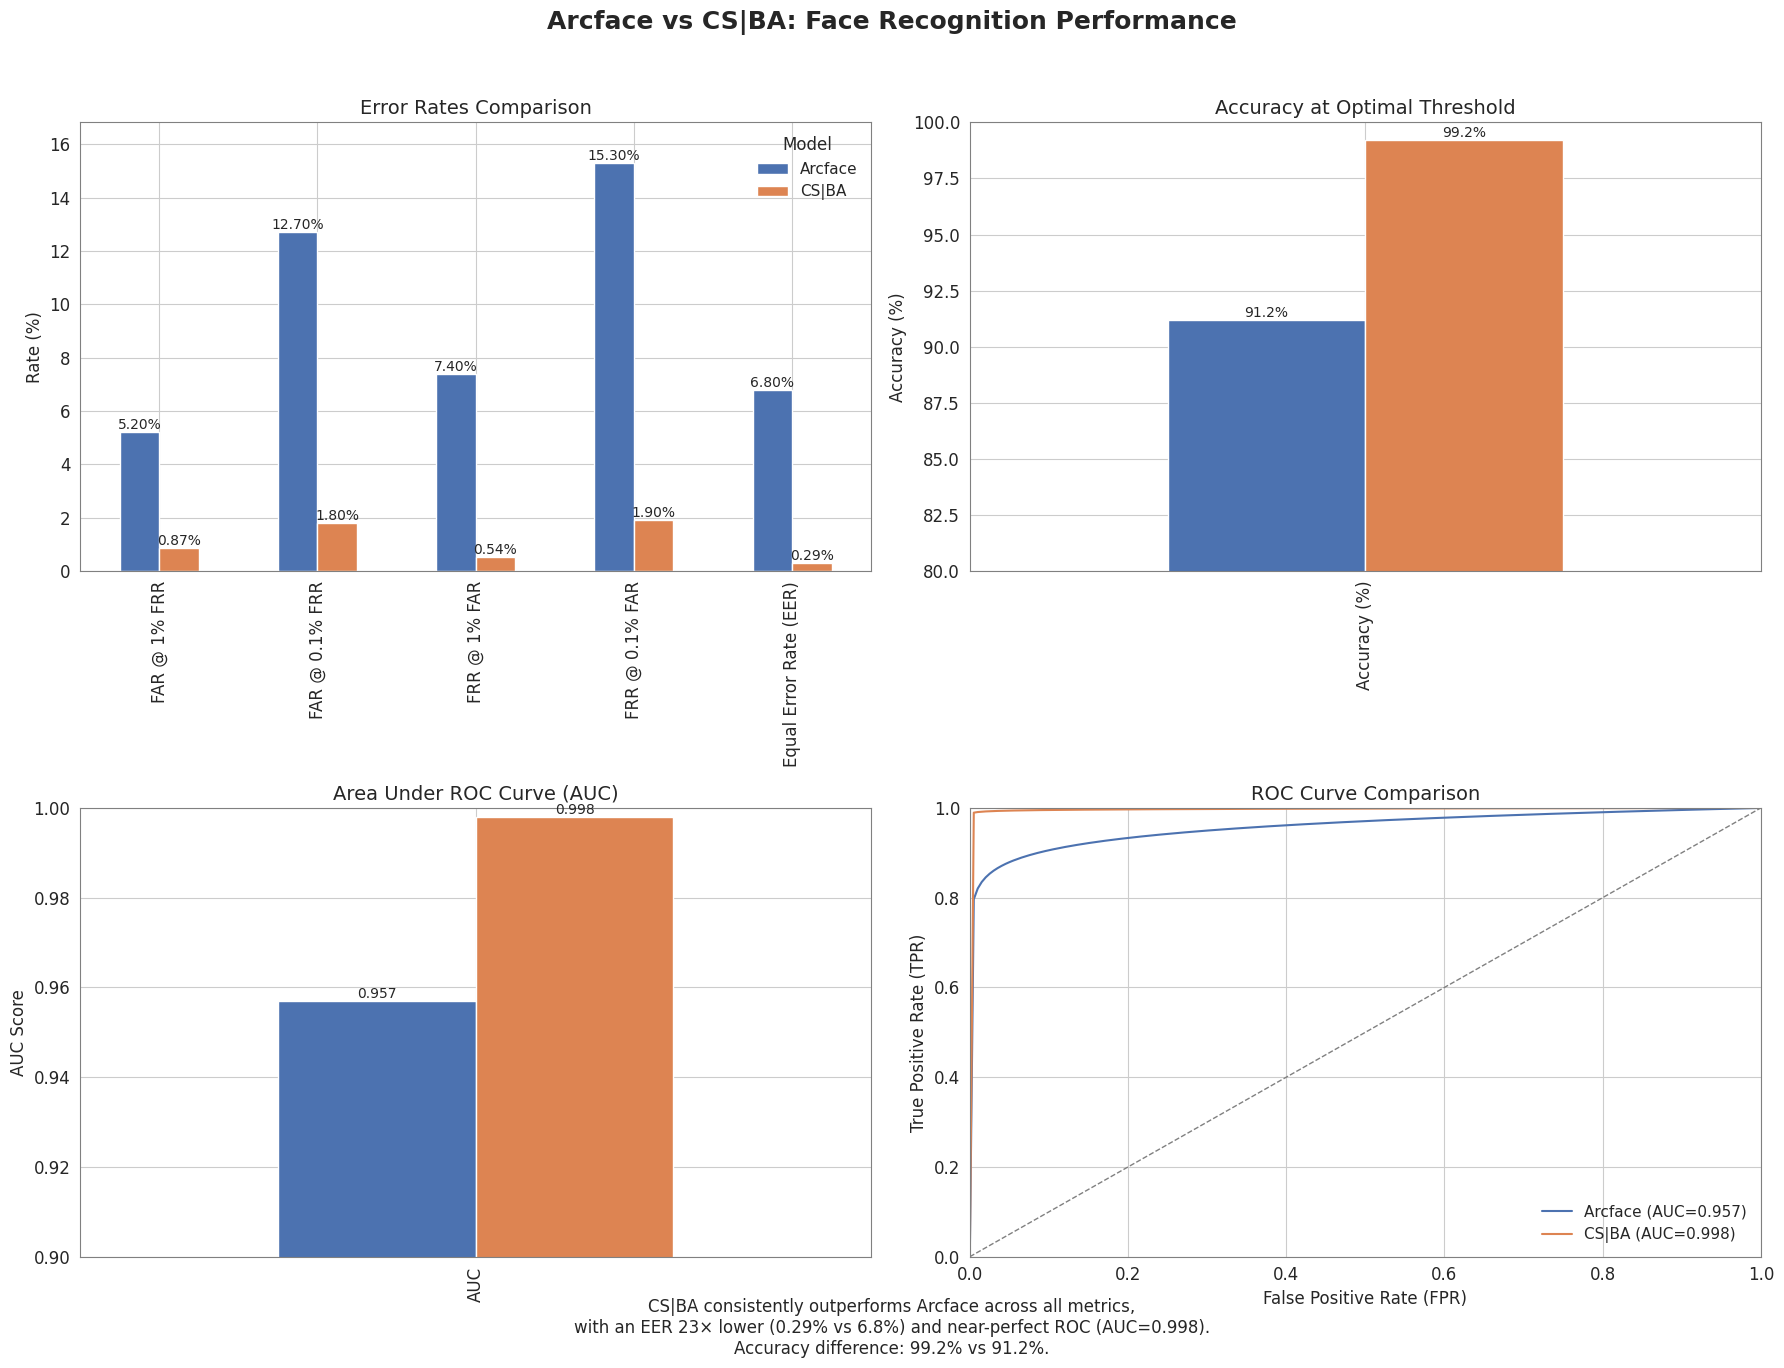

Source code (Python):
import numpy as np
import matplotlib.pyplot as plt
import pandas as pd
import seaborn as sns

# ---- Configuration ----
sns.set_style('whitegrid')
sns.set_palette(['#4C72B0', '#DD8452'])  # Custom two-color palette
plt.rcParams.update({
    'font.size': 12,
    'axes.titlesize': 14,
    'axes.labelsize': 12,
    'legend.fontsize': 11,
    'figure.titlesize': 16,
    'axes.edgecolor': 'gray',
    'axes.linewidth': 0.8
})

# ---- Data ----
metrics = {
    'FAR @ 1% FRR': {'Arcface': 5.2, 'CS|BA': 0.87},
    'FAR @ 0.1% FRR': {'Arcface': 12.7, 'CS|BA': 1.8},
    'FRR @ 1% FAR': {'Arcface': 7.4, 'CS|BA': 0.54},
    'FRR @ 0.1% FAR': {'Arcface': 15.3, 'CS|BA': 1.9},
    'Equal Error Rate (EER)': {'Arcface': 6.8, 'CS|BA': 0.29},
    'Accuracy (%)': {'Arcface': 91.2, 'CS|BA': 99.2},
    'AUC': {'Arcface': 0.957, 'CS|BA': 0.998}
}
df = pd.DataFrame(metrics).T

# ---- Figure Setup ----
fig, axes = plt.subplots(2, 2, figsize=(18, 14))
fig.patch.set_facecolor('white')

# 1. Error Rates
ax = axes[0, 0]
error_df = df.loc[['FAR @ 1% FRR', 'FAR @ 0.1% FRR', 'FRR @ 1% FAR', 'FRR @ 0.1% FAR', 'Equal Error Rate (EER)']]
error_df.plot(kind='bar', ax=ax)
ax.set_title('Error Rates Comparison')
ax.set_ylabel('Rate (%)')
ax.set_ylim(0, error_df.values.max() * 1.1)
ax.legend(title='Model', frameon=False)
for p in ax.patches:
    ax.annotate(f"{p.get_height():.2f}%", (p.get_x() + p.get_width() / 2, p.get_height()),
                ha='center', va='bottom', fontsize=10)

# 2. Accuracy
ax = axes[0, 1]
acc_df = df.loc[['Accuracy (%)']]
acc_df.plot(kind='bar', ax=ax)
ax.set_title('Accuracy at Optimal Threshold')
ax.set_ylabel('Accuracy (%)')
ax.set_ylim(80, 100)
for p in ax.patches:
    ax.annotate(f"{p.get_height():.1f}%", (p.get_x() + p.get_width() / 2, p.get_height()),
                ha='center', va='bottom', fontsize=10)
ax.get_legend().remove()

# 3. AUC
ax = axes[1, 0]
auc_df = df.loc[['AUC']]
auc_df.plot(kind='bar', ax=ax)
ax.set_title('Area Under ROC Curve (AUC)')
ax.set_ylabel('AUC Score')
ax.set_ylim(0.9, 1.0)
for p in ax.patches:
    ax.annotate(f"{p.get_height():.3f}", (p.get_x() + p.get_width() / 2, p.get_height()),
                ha='center', va='bottom', fontsize=10)
ax.get_legend().remove()

# 4. ROC Curves
ax = axes[1, 1]
fpr = np.linspace(0, 1, 200)
# Approximate ROC from AUC
def roc_from_auc(auc, fpr):
    # simple quadratic approx for visualization
    return fpr ** (1 - auc)

ax.plot(fpr, roc_from_auc(df.loc['AUC', 'Arcface'], fpr), label=f"Arcface (AUC={df.loc['AUC','Arcface']:.3f})")
ax.plot(fpr, roc_from_auc(df.loc['AUC', 'CS|BA'], fpr), label=f"CS|BA (AUC={df.loc['AUC','CS|BA']:.3f})")
ax.plot([0,1],[0,1],'--', color='gray', linewidth=1)
ax.set_xlim(0, 1)
ax.set_ylim(0, 1)
ax.set_xlabel('False Positive Rate (FPR)')
ax.set_ylabel('True Positive Rate (TPR)')
ax.set_title('ROC Curve Comparison')
ax.legend(frameon=False)

# ---- Overall Title & Summary ----
fig.suptitle('Arcface vs CS|BA: Face Recognition Performance', fontsize=18, fontweight='bold')
summary = (
    "CS|BA consistently outperforms Arcface across all metrics,\n"
    "with an EER 23× lower (0.29% vs 6.8%) and near-perfect ROC (AUC=0.998).\n"
    "Accuracy difference: 99.2% vs 91.2%."
)
plt.figtext(0.5, 0.02, summary, ha='center', fontsize=12, bbox=dict(boxstyle='round', facecolor='white', alpha=0.8))

plt.tight_layout(rect=[0, 0.04, 1, 0.96])

# Save the figure with high resolution
plt.savefig('face_recognition_comparison.png', dpi=300, bbox_inches='tight')

# Display the figure
plt.show()
